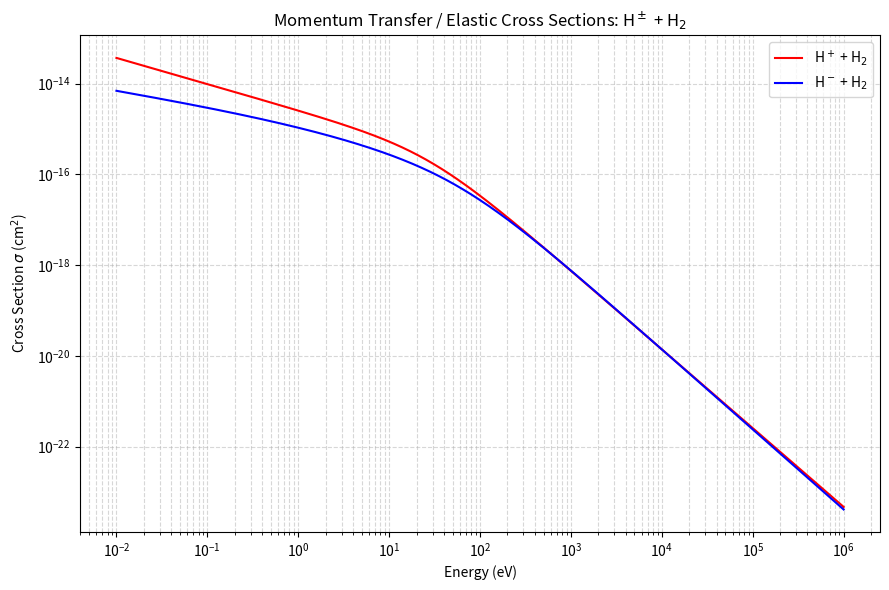

Source code (Python):
import numpy as np
import matplotlib.pyplot as plt

def sigma_Hp_H2_momentum_transfer(E_eV):
    sigma0 = 1e-16  # cm²
    a1 = 5.74
    a2 = -0.5765
    a3 = 27.9   # eV
    a4 = 1.737
    ER = 13.61  # eV

    numerator = sigma0 * a1 * (E_eV / ER)**a2
    denominator = 1 + (E_eV / a3)**(a2 + a4)
    return numerator / denominator

def sigma_hminus_h2_momentum_transfer(E_eV):
    sigma0 = 1e-16  # cm²
    ER = 13.61      # eV
    a1 = 6.36
    a2 = -0.337
    a3 = 5.5        # eV
    a4 = 0.83
    a5 = 26.0       # eV
    a6 = 1.766

    numerator = sigma0 * a1 * (E_eV / ER)**a2
    denominator = 1 + (E_eV / a3)**(a2 + a4) + (E_eV / a5)**(a2 + a6)
    return numerator / denominator

E_vals = np.logspace(-2, 6, 10000)

# Calculate cross sections
sigma_Hp = sigma_Hp_H2_momentum_transfer(E_vals)
sigma_Hm = sigma_hminus_h2_momentum_transfer(E_vals)

# Plot
fig, ax = plt.subplots(figsize=(9, 6))
ax.loglog(E_vals, sigma_Hp, label=r'H$^+$ + H$_2$', color='red')
ax.loglog(E_vals, sigma_Hm, label=r'H$^-$ + H$_2$', color='blue')

ax.set_xlabel('Energy (eV)')
ax.set_ylabel(r'Cross Section $\sigma$ (cm$^2$)')
ax.set_title(r'Momentum Transfer / Elastic Cross Sections: H$^\pm$ + H$_2$')
ax.grid(True, which='both', ls='--', alpha=0.5)
ax.legend()
plt.tight_layout()
plt.show()
